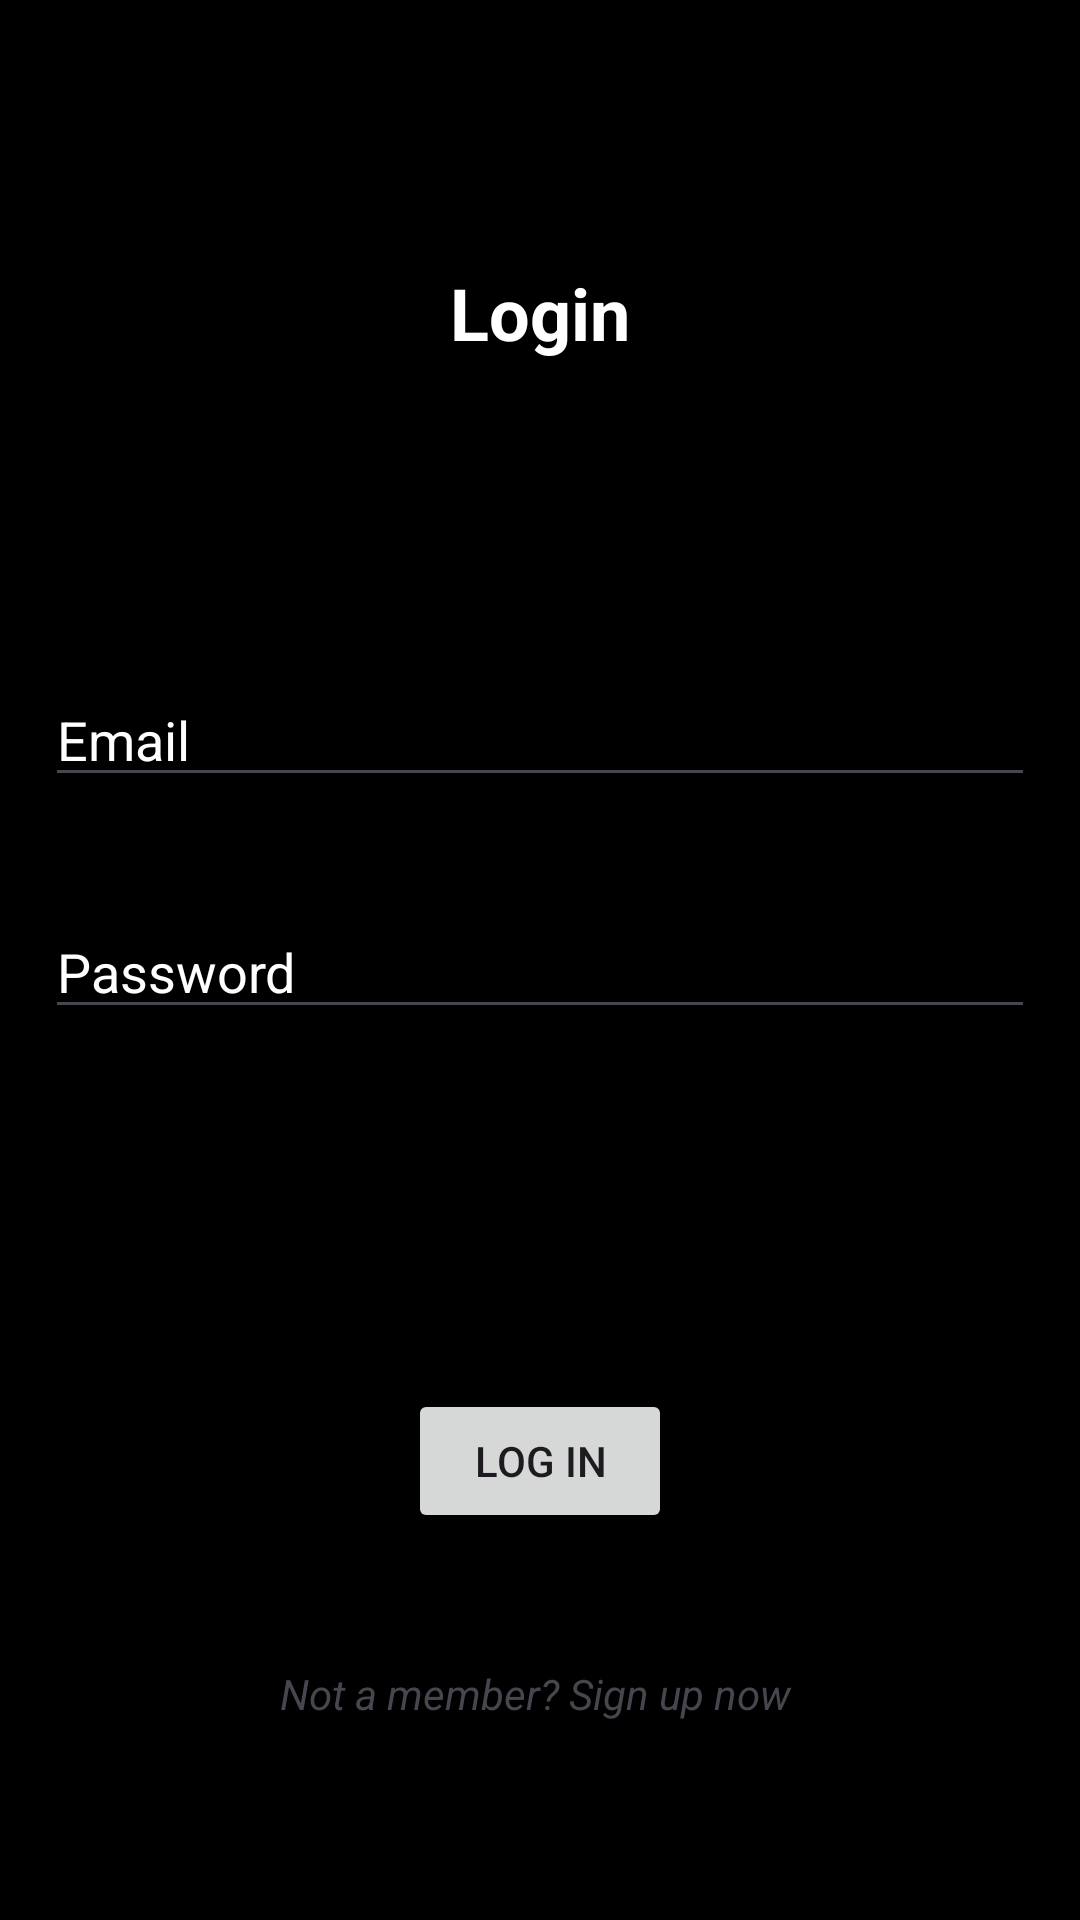

Android layout source for this screen:
<!-- AndroidManifest.xml: application theme Theme.MyAppL5 -->
<!-- res/layout/activity_login.xml -->
<?xml version="1.0" encoding="utf-8"?>
<androidx.constraintlayout.widget.ConstraintLayout xmlns:android="http://schemas.android.com/apk/res/android"
    xmlns:app="http://schemas.android.com/apk/res-auto"
    xmlns:tools="http://schemas.android.com/tools"
    android:layout_width="match_parent"
    android:layout_height="match_parent"
    android:background="@color/black"
    tools:context=".LoginActivity">



    <TextView
        android:id="@+id/textView"
        android:textStyle="bold"
        android:layout_width="wrap_content"
        android:layout_height="wrap_content"
        android:layout_marginTop="88dp"
        android:text="Login"
        android:textSize="24sp"
        android:textColor="@color/white"
        app:layout_constraintEnd_toEndOf="parent"
        app:layout_constraintStart_toStartOf="parent"
        app:layout_constraintTop_toTopOf="parent" />


    <EditText
        android:id="@+id/editTextLoginEmailAddress"
        android:layout_width="match_parent"
        android:layout_height="wrap_content"
        android:layout_marginStart="15dp"
        android:layout_marginTop="104dp"
        android:layout_marginEnd="15dp"
        android:ems="10"
        android:hint="Email"
        android:inputType="textEmailAddress"
        android:textColorHint="@color/white"
        app:layout_constraintEnd_toEndOf="parent"
        app:layout_constraintHorizontal_bias="0.0"
        app:layout_constraintStart_toStartOf="parent"
        app:layout_constraintTop_toBottomOf="@+id/textView" />

    <EditText
        android:id="@+id/editTextLoginPassword"
        android:layout_width="match_parent"
        android:layout_height="wrap_content"
        android:layout_marginStart="15dp"
        android:layout_marginTop="36dp"
        android:layout_marginEnd="15dp"
        android:ems="10"
        android:hint="Password"
        android:inputType="textPassword"
        android:textColorHint="@color/white"
        app:layout_constraintEnd_toEndOf="parent"
        app:layout_constraintHorizontal_bias="1.0"
        app:layout_constraintStart_toStartOf="parent"
        app:layout_constraintTop_toBottomOf="@+id/editTextLoginEmailAddress" />




    <Button
        android:id="@+id/loginbtn"
        android:layout_width="wrap_content"
        android:layout_height="wrap_content"
        android:layout_marginTop="120dp"
        android:text="Log in"
        app:layout_constraintEnd_toEndOf="parent"
        app:layout_constraintStart_toStartOf="parent"
        app:layout_constraintTop_toBottomOf="@+id/editTextLoginPassword" />


    <TextView
        android:id="@+id/signupIntent"
        android:layout_width="wrap_content"
        android:layout_height="wrap_content"
        android:layout_marginTop="44dp"
        android:text="Not a member? Sign up now "
        android:textStyle="italic"
        app:layout_constraintEnd_toEndOf="parent"
        app:layout_constraintStart_toStartOf="parent"
        app:layout_constraintTop_toBottomOf="@+id/loginbtn" />


</androidx.constraintlayout.widget.ConstraintLayout>
<!-- resources referenced by this layout -->
<resources>
  <style name="Theme.MyAppL5" parent="Base.Theme.MyAppL5" />
  <style name="Base.Theme.MyAppL5" parent="Theme.Material3.DayNight.NoActionBar">
          
          
      </style>
  <!-- not gathered from this repository: default colours our renderer supplied (Android Studio template values) -->
  <color name="black">#FF000000</color>
  <color name="white">#FFFFFFFF</color>
</resources>
